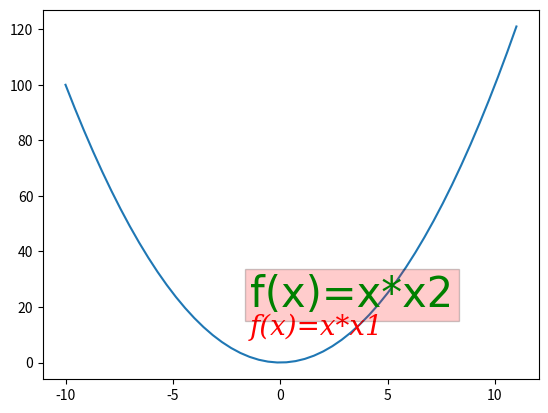

This chart was generated by the following Python code:
# -*- coding:utf-8 -*-
# Author : JerryChu
import matplotlib.pyplot as plt
import numpy as np
#x=np.arange(-10,11,1)
x=np.linspace(-10,11,50)
y=x*x
plt.plot(x,y)

plt.text(-1.4,10,'f(x)=x*x1',family='serif',size=20,color='r',style='italic')
plt.text(-1.4,20,'f(x)=x*x2',family='fantasy',size=30,color='g',bbox=dict(facecolor='r',alpha=0.2))
plt.show()